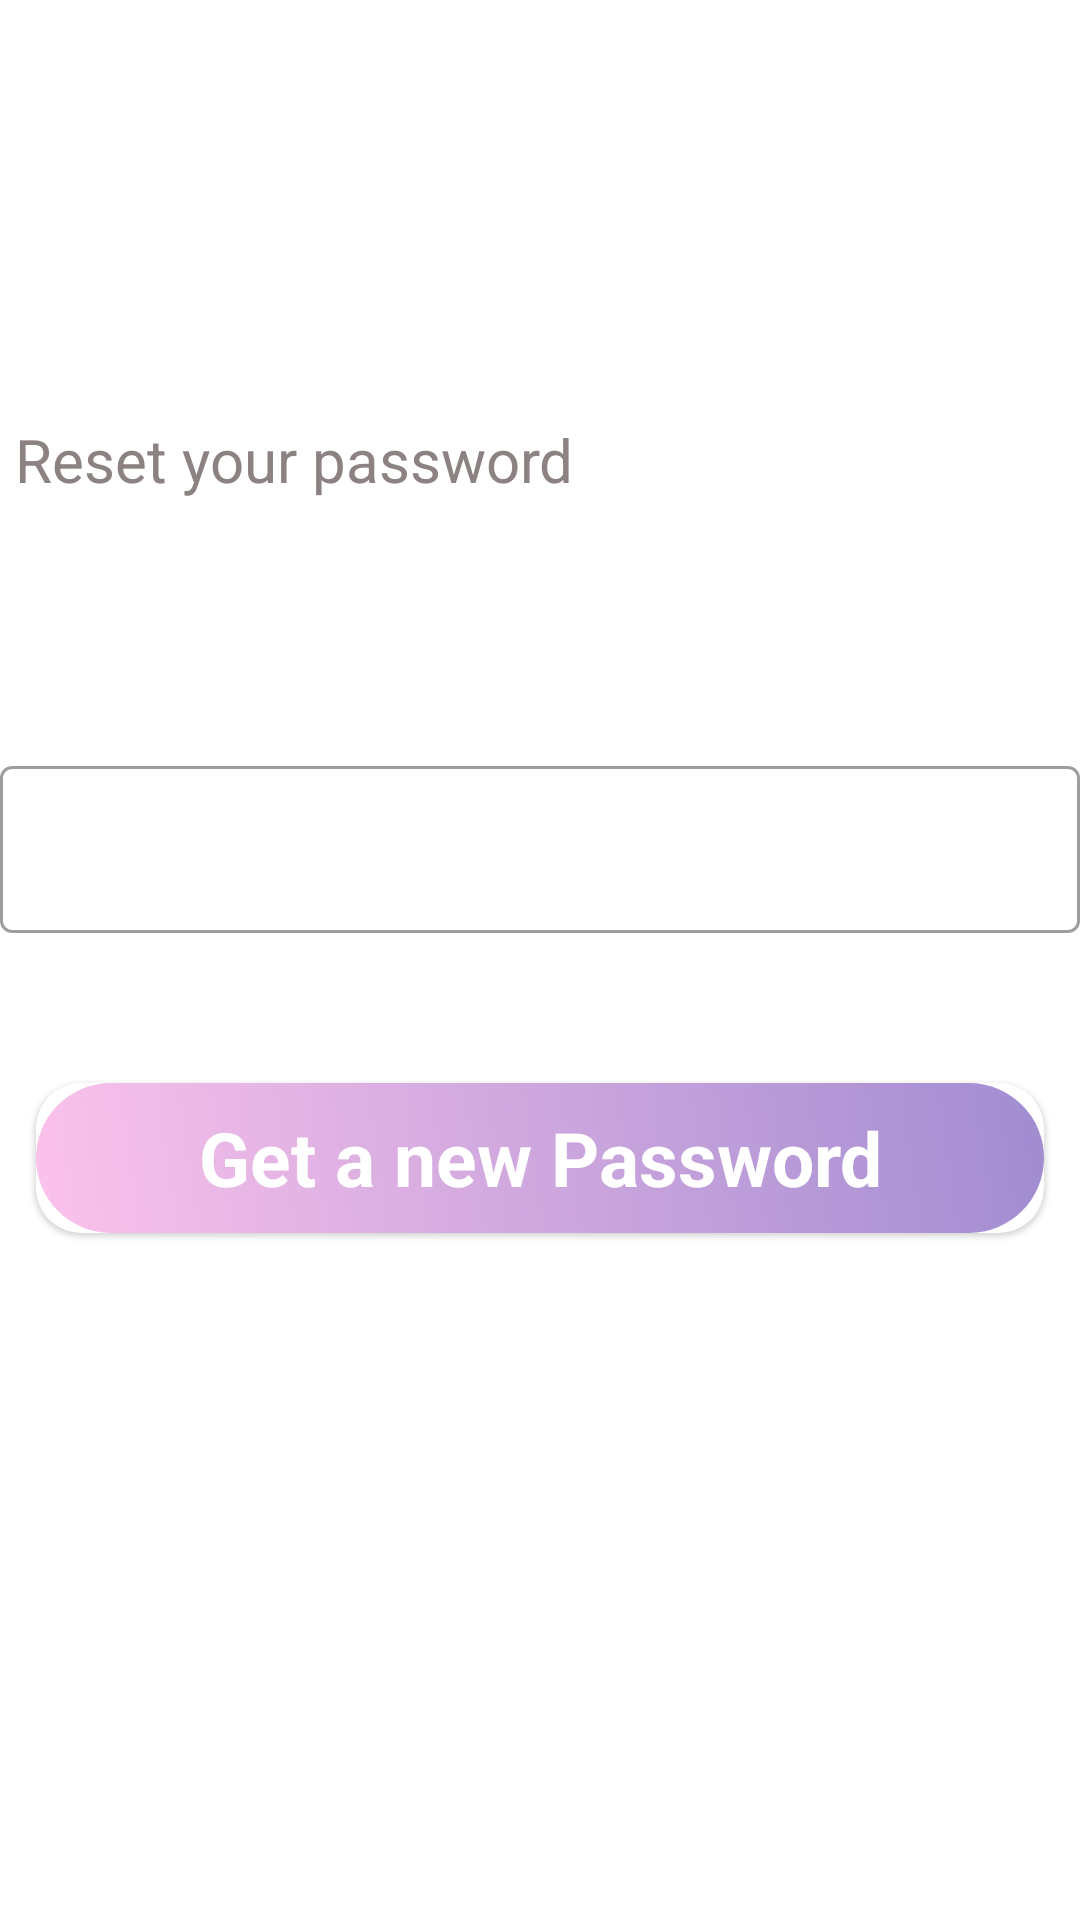

Produce the Android XML layout that renders to this screen, including the resource entries it uses.
<!-- AndroidManifest.xml: application theme Theme.MyMovie -->
<!-- res/layout/activity_forgot_password.xml -->
<?xml version="1.0" encoding="utf-8"?>
<LinearLayout xmlns:android="http://schemas.android.com/apk/res/android"
    xmlns:app="http://schemas.android.com/apk/res-auto"
    xmlns:tools="http://schemas.android.com/tools"
    android:layout_width="match_parent"
    android:layout_height="match_parent"
    tools:context=".ForgotPassword"
    android:orientation="vertical"
    android:background="@drawable/gradien_3">

    <LinearLayout
        android:gravity="center_vertical"
        android:orientation="vertical"
        android:layout_width="match_parent"
        android:layout_height="250dp">

        <TextView
            android:layout_width="match_parent"
            android:layout_height="wrap_content"
            android:padding="5dp"
            android:textStyle="bold"
            android:textColor="@color/white"
            android:textSize="35sp"
            android:text="Forgot Password?"/>
        <TextView
            android:layout_width="match_parent"
            android:layout_height="wrap_content"
            android:padding="5dp"
            android:textColor="#8C8282"
            android:textSize="20sp"
            android:text="Reset your password"/>


    </LinearLayout>

    <LinearLayout
        android:layout_weight="1"
        android:orientation="vertical"
        android:layout_width="match_parent"
        android:layout_height="0dp"
        >

        <com.google.android.material.textfield.TextInputLayout
            style="@style/Widget.MaterialComponents.TextInputLayout.OutlinedBox"
            android:layout_width="match_parent"
            android:layout_height="wrap_content"
            android:textColorHint="@color/white"
            >

            <com.google.android.material.textfield.TextInputEditText
                android:id="@+id/forgotemail"
                android:lines="1"
                android:inputType="textEmailAddress"
                android:hint="Email"
                android:layout_width="match_parent"
                android:layout_height="match_parent"
                />

        </com.google.android.material.textfield.TextInputLayout>

        <com.google.android.material.card.MaterialCardView
            android:layout_marginTop="50dp"
            android:id="@+id/sendnewpassword"
            app:cardCornerRadius="15dp"
            android:layout_width="match_parent"
            android:layout_height="50dp"
            android:layout_marginLeft="12dp"
            android:layout_marginRight="12dp"
            android:background="@drawable/gradient_login">

            <TextView
                android:gravity="center"
                android:textSize="25sp"
                android:textStyle="bold"
                android:textColor="@color/white"
                android:background="@drawable/gradient_login"
                android:text="Get a new Password"
                android:layout_width="match_parent"
                android:layout_height="match_parent"/>

        </com.google.android.material.card.MaterialCardView>

          </LinearLayout>





</LinearLayout>
<!-- resources referenced by this layout -->
<resources>
  <color name="white">#FFFFFFFF</color>
  <!-- drawable gradient_login (drawable) -->
  <?xml version="1.0" encoding="utf-8"?>
  <shape xmlns:android="http://schemas.android.com/apk/res/android">
  
      <corners android:radius="50dp" />
      <gradient
          android:angle="45"
          android:startColor="#fbc2eb"
          android:endColor="#a18cd1"
          android:type="linear">
  
      </gradient>
  </shape>
  <style name="Theme.MyMovie" parent="Theme.MaterialComponents.DayNight.NoActionBar">
          
          <item name="colorPrimary">@color/purple_500</item>
          <item name="colorPrimaryVariant">@color/purple_700</item>
          <item name="colorOnPrimary">@color/white</item>
          
          <item name="colorSecondary">@color/teal_200</item>
          <item name="colorSecondaryVariant">@color/teal_700</item>
          <item name="colorOnSecondary">@color/black</item>
          
  
          
  
      </style>
  <color name="purple_500">#FF6200EE</color>
  <color name="purple_700">#FF3700B3</color>
  <color name="teal_200">#FF03DAC5</color>
  <color name="teal_700">#FF018786</color>
  <color name="black">#FF000000</color>
</resources>
